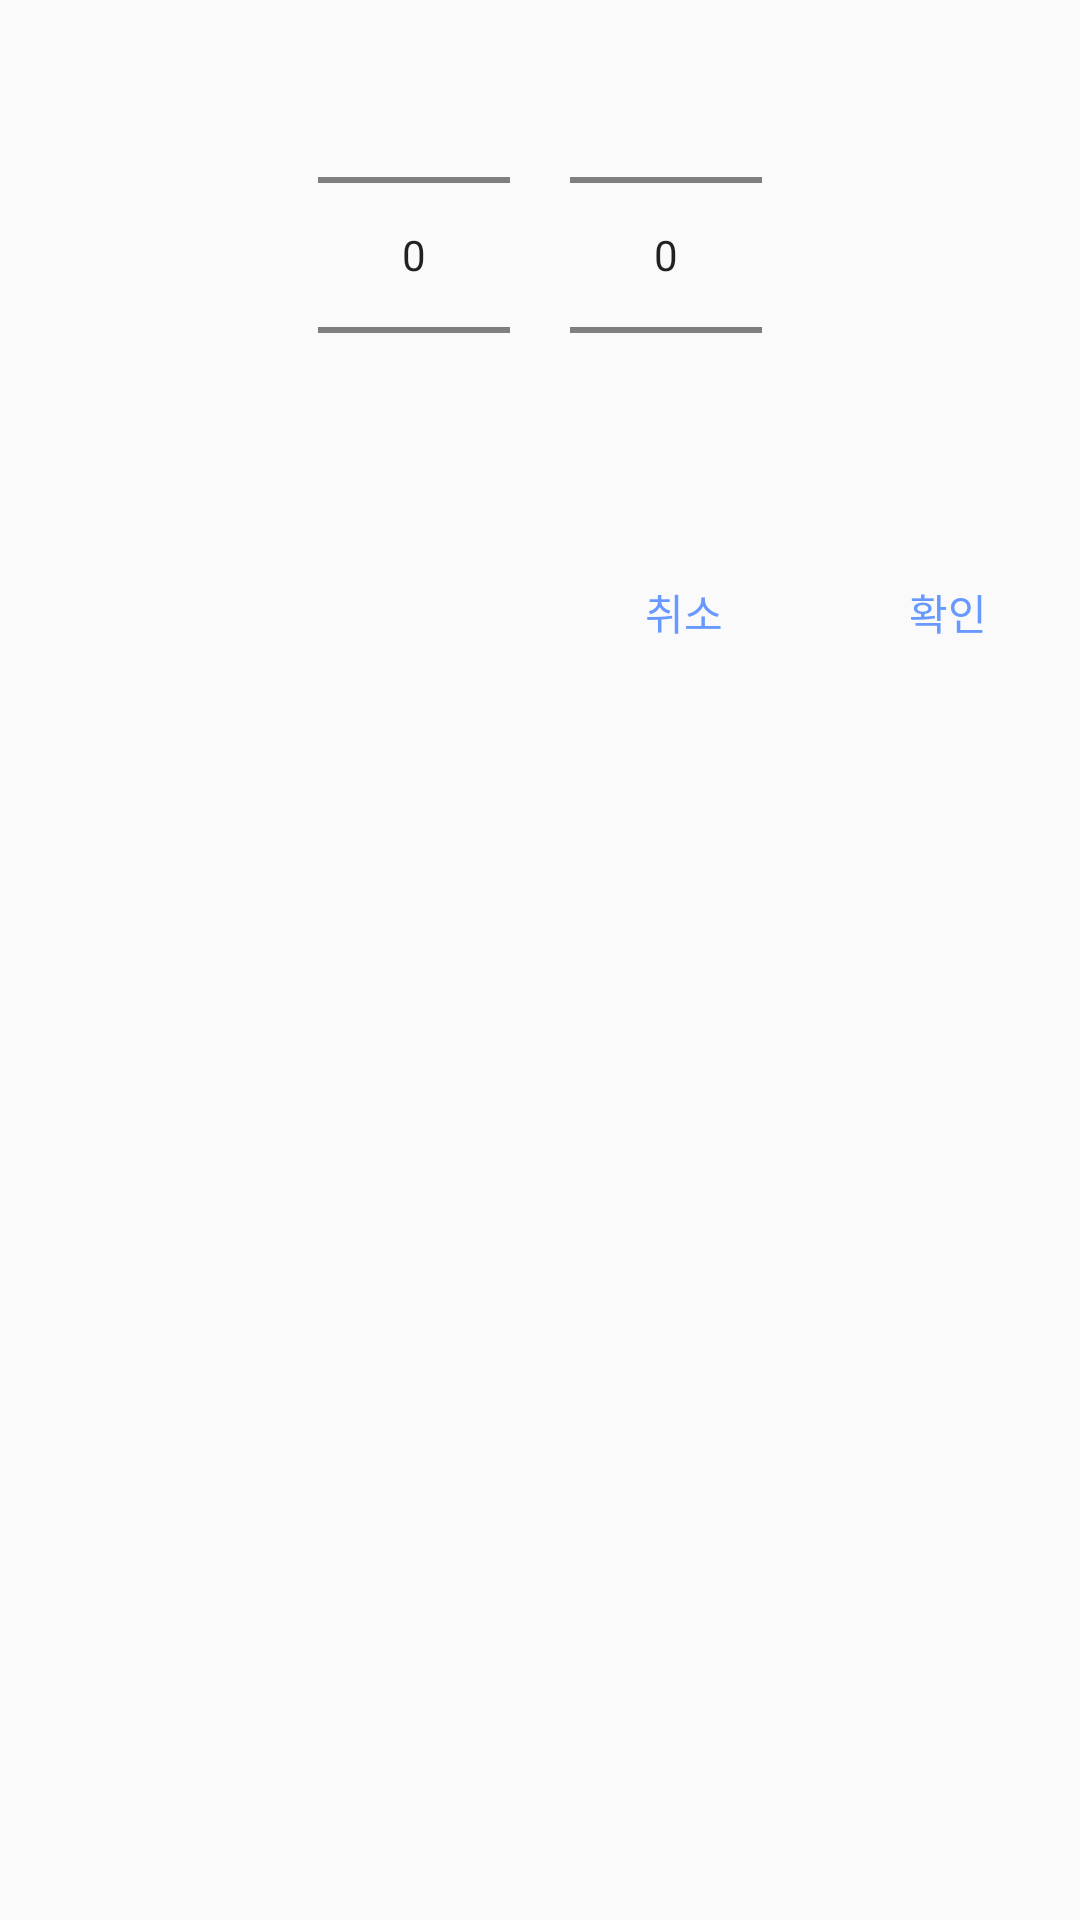

Produce the Android XML layout that renders to this screen, including the resource entries it uses.
<!-- AndroidManifest.xml: application theme AppTheme -->
<!-- res/layout/year_month_picker.xml -->
<?xml version="1.0" encoding="utf-8"?>
<LinearLayout xmlns:android="http://schemas.android.com/apk/res/android"
    android:layout_width="match_parent"
    android:layout_height="wrap_content"
    android:orientation="vertical"
    android:layout_marginTop="20dp">
    <LinearLayout
        android:layout_width="wrap_content"
        android:layout_height="wrap_content"
        android:layout_gravity="center"
        android:orientation="horizontal">

        <NumberPicker
            android:id="@+id/yearPicker"
            android:layout_width="wrap_content"
            android:layout_height="150dp"
            android:layout_margin="10dp"
            >
        </NumberPicker>

        <NumberPicker
            android:id="@+id/monthPicker"
            android:layout_width="wrap_content"
            android:layout_height="150dp"
            android:layout_margin="10dp"
            >
        </NumberPicker>

    </LinearLayout>


    <LinearLayout
        android:layout_width="wrap_content"
        android:layout_height="wrap_content"
        android:layout_gravity="end"
        android:layout_marginTop="10dp"
        android:orientation="horizontal">

        <Button
            android:id="@+id/cancelBtn"
            android:layout_width="0dp"
            android:layout_height="wrap_content"
            android:layout_weight="1"
            android:background="@null"
            android:text="취소"
            android:textAllCaps="false"
            android:textColor="#6799FF" />

        <Button
            android:id="@+id/confirmBtn"
            android:layout_width="0dp"
            android:layout_height="wrap_content"
            android:layout_weight="1"
            android:background="@null"
            android:text="확인"
            android:textAllCaps="false"
            android:textColor="#6799FF" />

    </LinearLayout>
</LinearLayout>
<!-- resources referenced by this layout -->
<resources>
  <style name="AppTheme" parent="Theme.AppCompat.Light.NoActionBar">
          
          <item name="colorPrimary">@color/colorPrimary</item>
          <item name="colorPrimaryDark">@color/colorPrimaryDark</item>
          <item name="colorAccent">@color/colorAccent</item>
      </style>
  <color name="colorPrimary">#6200EE</color>
  <color name="colorPrimaryDark">#9ACCFF</color>
  <color name="colorAccent">#6799FF</color>
</resources>
